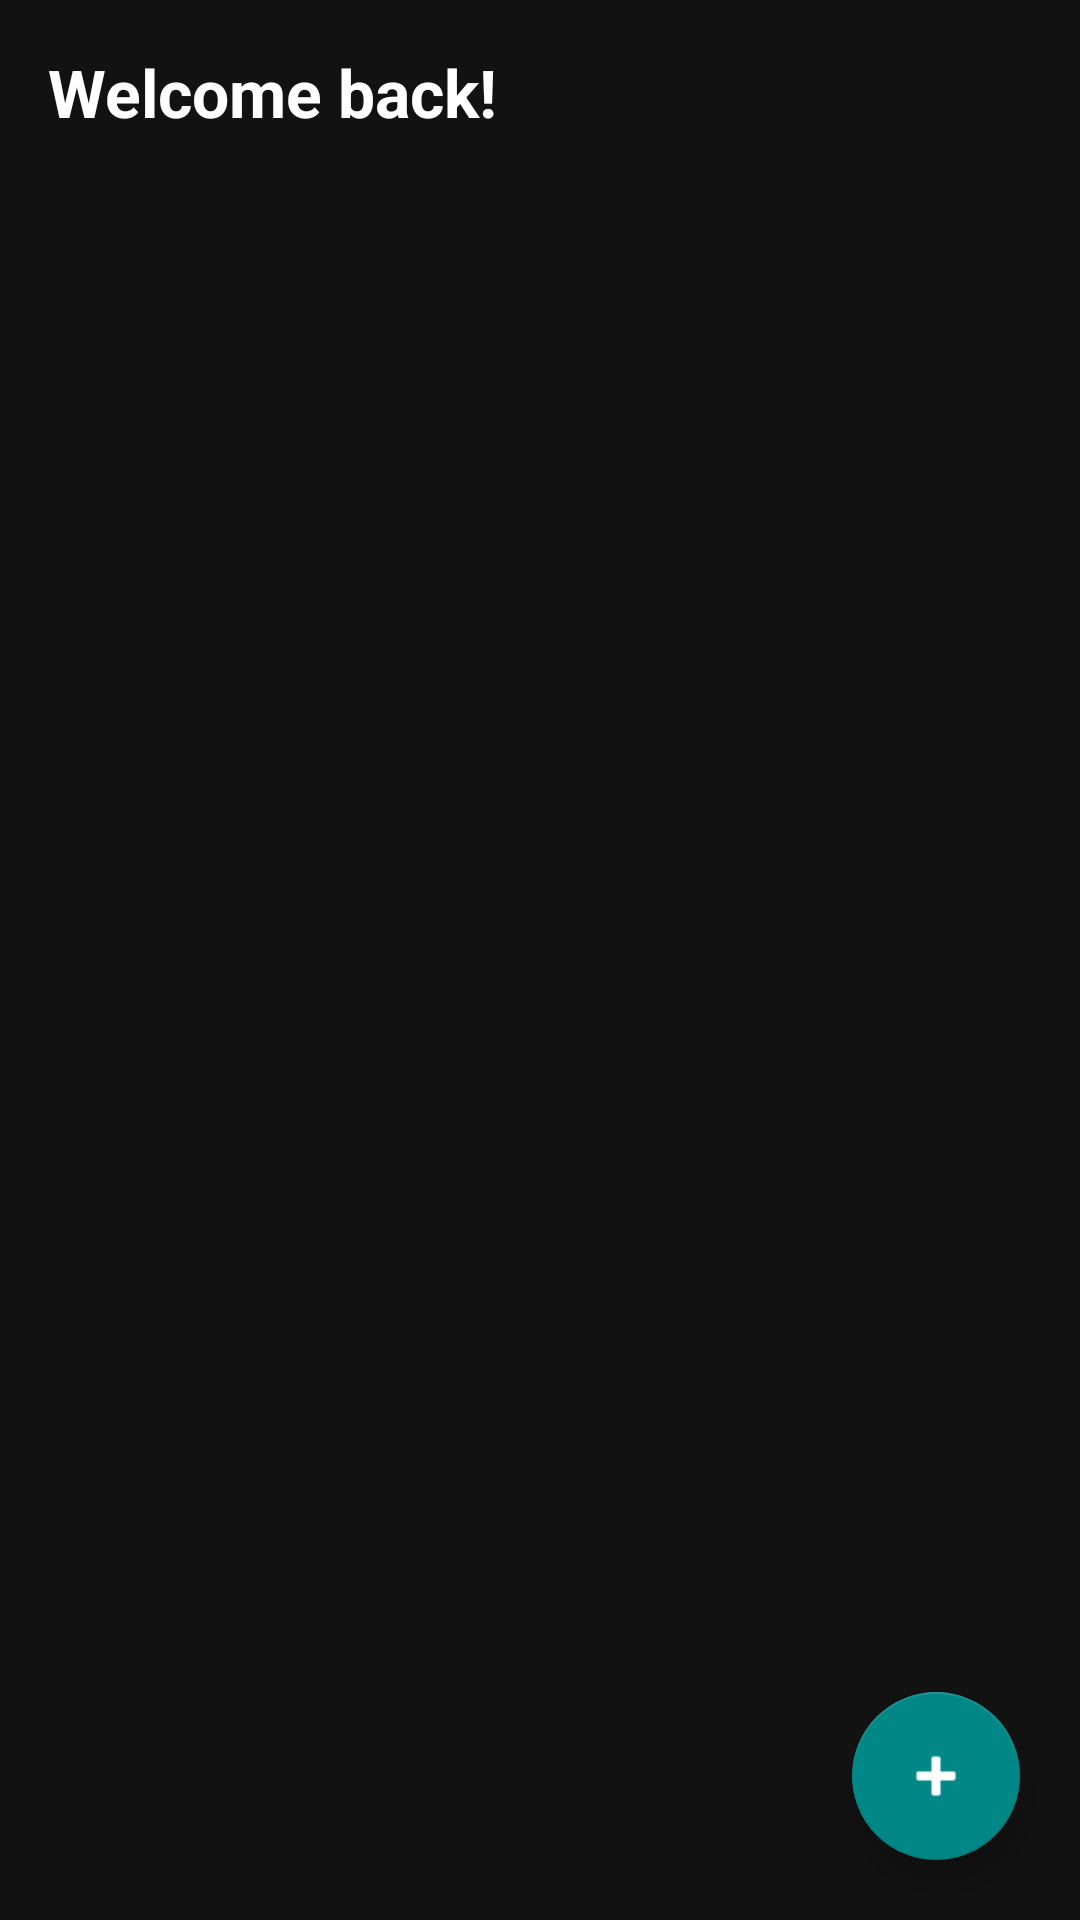

Produce the Android XML layout that renders to this screen, including the resource entries it uses.
<!-- AndroidManifest.xml: application theme Theme.AppdevwardrobeINF246 -->
<!-- res/layout/frag1.xml -->
<?xml version="1.0" encoding="utf-8"?>
<FrameLayout xmlns:android="http://schemas.android.com/apk/res/android"
    xmlns:app="http://schemas.android.com/apk/res-auto"
    android:layout_width="match_parent"
    android:layout_height="match_parent"
    android:background="#121212">

    <ScrollView
        android:layout_width="match_parent"
        android:layout_height="match_parent"
        android:padding="16dp">

        <LinearLayout
            android:id="@+id/containerWardrobe"
            android:layout_width="match_parent"
            android:layout_height="wrap_content"
            android:orientation="vertical">

            <TextView
                android:id="@+id/tvWelcome"
                android:layout_width="wrap_content"
                android:layout_height="wrap_content"
                android:text="Welcome back!"
                android:textColor="@android:color/white"
                android:textSize="22sp"
                android:textStyle="bold" />

        </LinearLayout>

    </ScrollView>

    <com.google.android.material.floatingactionbutton.FloatingActionButton
        android:id="@+id/fabAdd"
        android:layout_width="wrap_content"
        android:layout_height="wrap_content"
        android:layout_gravity="bottom|end"
        android:layout_margin="20dp"
        android:contentDescription="Add clothing"
        android:src="@android:drawable/ic_input_add"
        app:backgroundTint="#018786"
        app:tint="@android:color/white" />

</FrameLayout>
<!-- resources referenced by this layout -->
<resources>
  <style name="Theme.AppdevwardrobeINF246" parent="Theme.AppCompat.Light.NoActionBar">
          
          <item name="colorPrimary">#9ED0FF</item>
          <item name="colorPrimaryVariant">#7DB8FF</item>
          <item name="colorOnPrimary">@android:color/black</item>
  
          
          <item name="android:windowBackground">#121212</item>
          <item name="android:textColor">@android:color/white</item>
          <item name="android:textColorHint">#AAAAAA</item>
          <item name="android:statusBarColor">?attr/colorPrimaryVariant</item>
  
      </style>
</resources>
